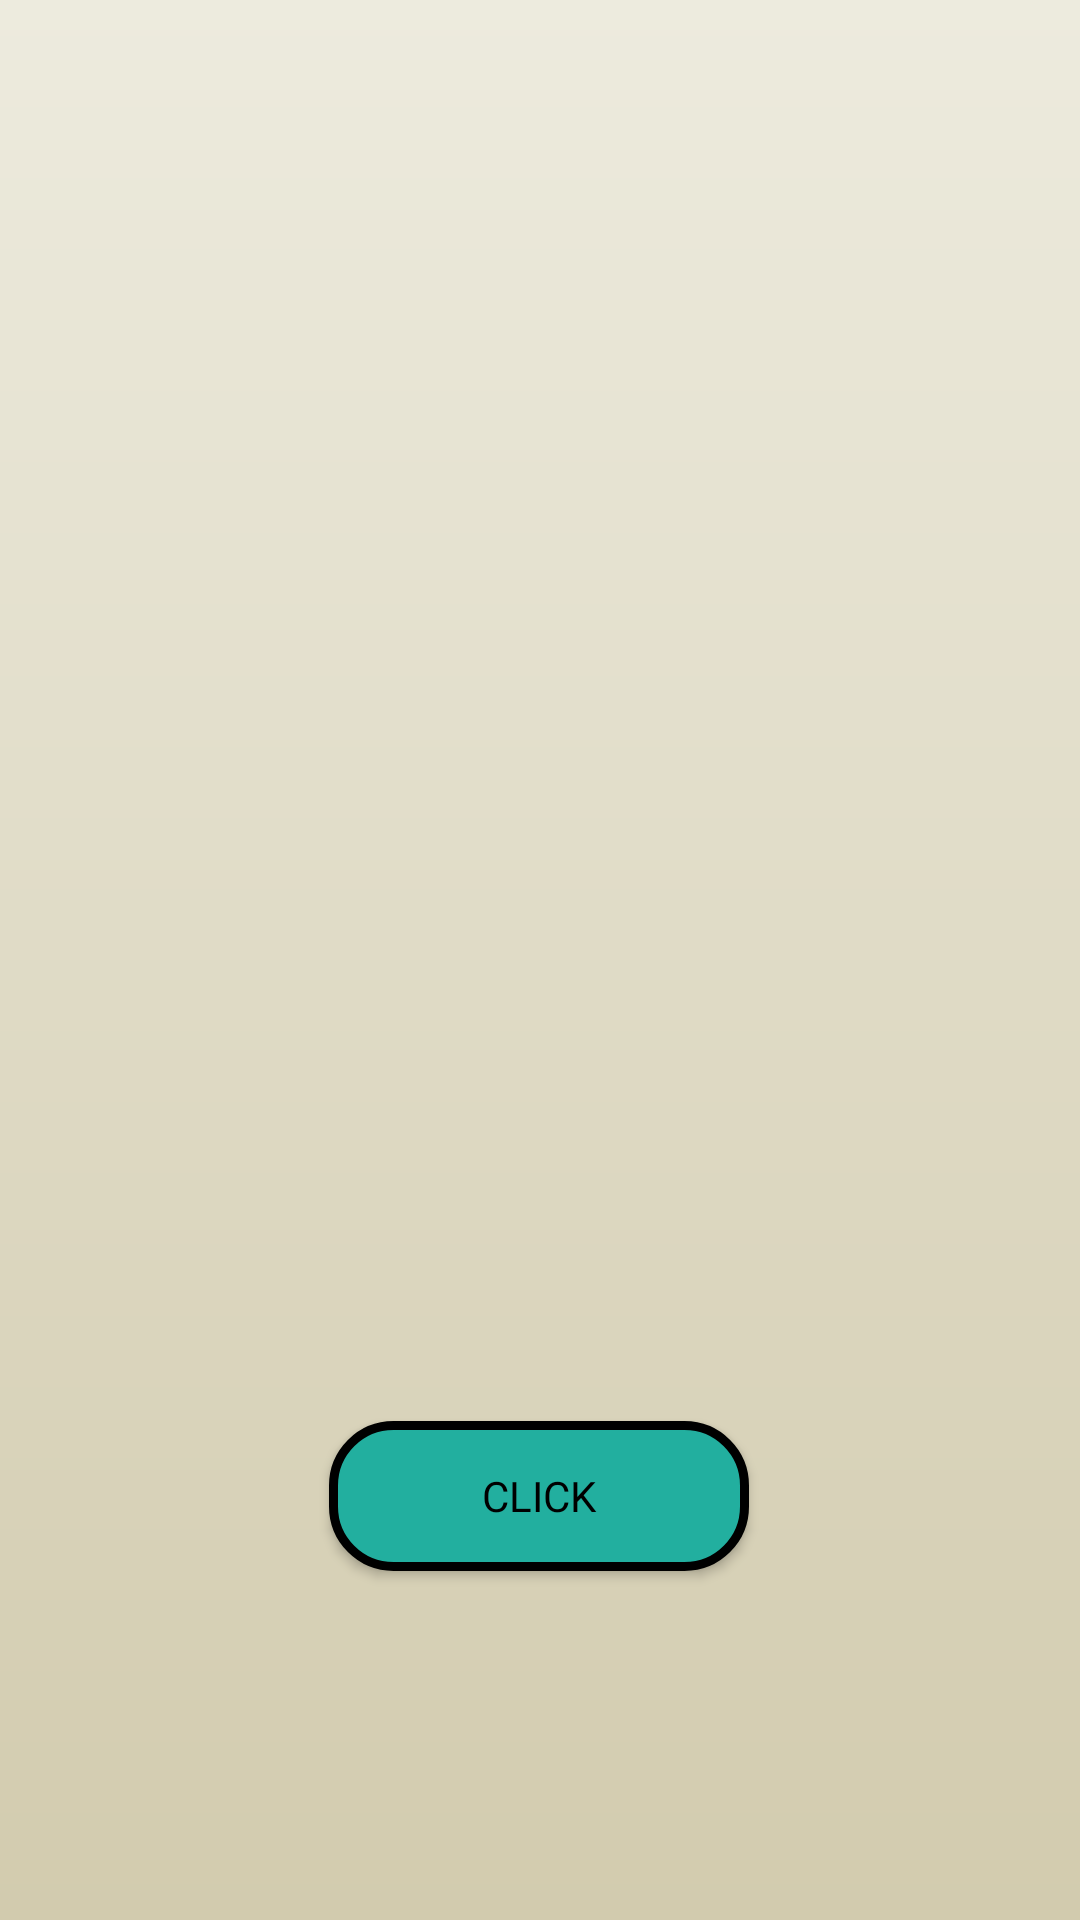

Layout XML and referenced resources for this Android screen:
<!-- AndroidManifest.xml: application theme Theme.MyCompilation -->
<!-- res/layout/activity_twelveth_guided.xml -->
<?xml version="1.0" encoding="utf-8"?>
<androidx.constraintlayout.widget.ConstraintLayout xmlns:android="http://schemas.android.com/apk/res/android"
    xmlns:app="http://schemas.android.com/apk/res-auto"
    xmlns:tools="http://schemas.android.com/tools"
    android:id="@+id/main"
    android:layout_width="match_parent"
    android:layout_height="match_parent"
    android:background="@drawable/homepage_bg"
    tools:context=".GuidedAct.TwelvethGuided">

    <LinearLayout
        android:id="@+id/bg_img"
        android:layout_width="match_parent"
        android:layout_height="match_parent"/>

    <Button
        android:id="@+id/btn_back"
        android:layout_width="50dp"
        android:layout_height="50dp"
        android:background="@drawable/round_back_button"
        android:contentDescription="Back Button"
        app:layout_constraintBottom_toBottomOf="parent"
        app:layout_constraintEnd_toEndOf="parent"
        app:layout_constraintHorizontal_bias="0.085"
        app:layout_constraintStart_toStartOf="parent"
        app:layout_constraintTop_toTopOf="parent"
        app:layout_constraintVertical_bias="0.045" />

    <Button
        android:id="@+id/btnClicked"
        android:layout_width="140dp"
        android:layout_height="50dp"
        android:text="Click"
        android:textColor="@color/black"
        android:fontFamily="@font/poppins"
        android:background="@drawable/landing_button"
        app:layout_constraintBottom_toBottomOf="parent"
        app:layout_constraintEnd_toEndOf="parent"
        app:layout_constraintHorizontal_bias="0.498"
        app:layout_constraintStart_toStartOf="parent"
        app:layout_constraintTop_toTopOf="parent"
        app:layout_constraintVertical_bias="0.803" />
</androidx.constraintlayout.widget.ConstraintLayout>
<!-- resources referenced by this layout -->
<resources>
  <color name="black">#000000</color>
  <!-- drawable homepage_bg (drawable) -->
  <?xml version="1.0" encoding="utf-8"?>
  <shape xmlns:android="http://schemas.android.com/apk/res/android">
      <gradient
          android:startColor="@color/Light_Beige"
          android:endColor="@color/Khaki"
          android:type="linear"
          android:angle="270"/>
  </shape>
  <!-- drawable landing_button (drawable) -->
  <?xml version="1.0" encoding="utf-8"?>
  <shape xmlns:android="http://schemas.android.com/apk/res/android"
      android:shape="rectangle">
      <corners android:radius="20dp" />
      <solid android:color="@color/Teal" />
      <stroke
          android:width="3dp"
          android:color="@color/black" />
  </shape>
  <!-- drawable round_back_button (drawable) -->
  <layer-list xmlns:android="http://schemas.android.com/apk/res/android">
      
      <item>
          <shape android:shape="oval">
              <solid android:color="@color/Greyish_Brown" />
          </shape>
      </item>
      
      <item
          android:drawable="@drawable/back_arrow"
          android:gravity="center" />
  </layer-list>
  <style name="Theme.MyCompilation" parent="Base.Theme.MyCompilation" />
  <color name="Light_Beige">#EDEBDE</color>
  <color name="Khaki">#D2CBAE</color>
  <color name="Teal">#22AF9F</color>
  <color name="Greyish_Brown">#656161</color>
  <style name="Base.Theme.MyCompilation" parent="Theme.AppCompat.NoActionBar">
          
          
      </style>
</resources>
